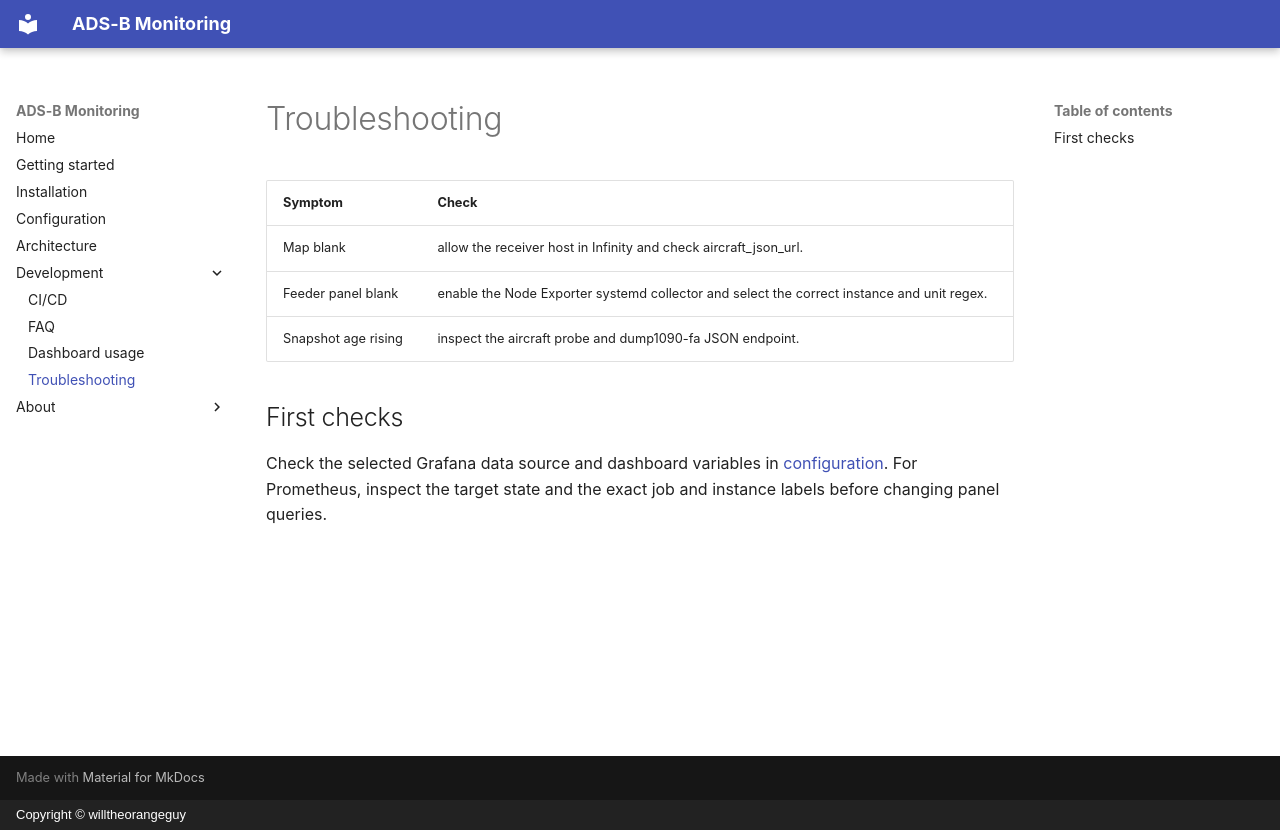

repository: willtheorangeguy/adsb-monitoring · page: troubleshooting/index.html · generator: mkdocs · copyright: Copyright © willtheorangeguy

# Troubleshooting

| Symptom | Check |
| --- | --- |
| Map blank | allow the receiver host in Infinity and check aircraft_json_url. |
| Feeder panel blank | enable the Node Exporter systemd collector and select the correct instance and unit regex. |
| Snapshot age rising | inspect the aircraft probe and dump1090-fa JSON endpoint. |

## First checks

Check the selected Grafana data source and dashboard variables in [configuration](configuration.md). For Prometheus, inspect the target state and the exact job and instance labels before changing panel queries.
